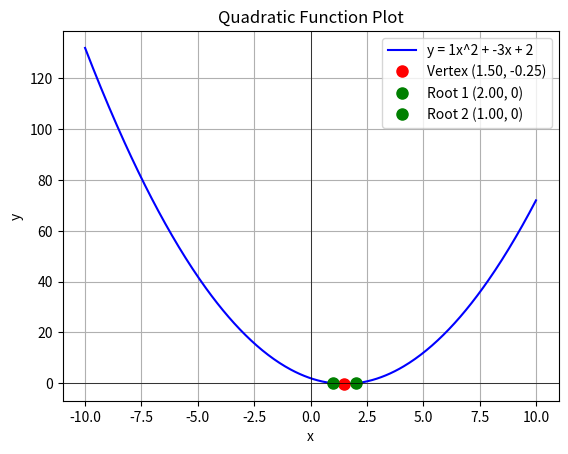

This chart was generated by the following Python code:
import numpy as np
import matplotlib.pyplot as plt

# Define the coefficients of the quadratic equation: y = ax^2 + bx + c
a = 1
b = -3
c = 2

# Define the quadratic function
def quadratic_function(x):
    return a * x**2 + b * x + c

# Print the quadratic equation
print(f"Quadratic Equation: y = {a}x^2 + {b}x + {c}")

# Generate x values (you can change the range of x as needed)
x_vals = np.linspace(-10, 10, 400)

# Compute corresponding y values
y_vals = quadratic_function(x_vals)

# ---- Print important points ----
# Calculate the vertex
vertex_x = -b / (2 * a)
vertex_y = quadratic_function(vertex_x)
print(f"\nVertex: ({vertex_x:.2f}, {vertex_y:.2f})")

# Calculate the discriminant to find roots
discriminant = b**2 - 4*a*c
if discriminant >= 0:
    root1 = (-b + np.sqrt(discriminant)) / (2*a)
    root2 = (-b - np.sqrt(discriminant)) / (2*a)
    print(f"Root 1: ({root1:.2f}, 0)")
    print(f"Root 2: ({root2:.2f}, 0)")
else:
    print("No real roots")

# ---- Plot the quadratic function ----
plt.plot(x_vals, y_vals, label=f'y = {a}x^2 + {b}x + {c}', color='b')

# Mark the vertex
plt.plot(vertex_x, vertex_y, 'ro', label=f'Vertex ({vertex_x:.2f}, {vertex_y:.2f})', markersize=8)

# Mark the roots if they exist
if discriminant >= 0:
    plt.plot(root1, 0, 'go', label=f'Root 1 ({root1:.2f}, 0)', markersize=8)
    plt.plot(root2, 0, 'go', label=f'Root 2 ({root2:.2f}, 0)', markersize=8)

# Add labels and title
plt.title('Quadratic Function Plot')
plt.xlabel('x')
plt.ylabel('y')
plt.axhline(0, color='black',linewidth=0.5)
plt.axvline(0, color='black',linewidth=0.5)

# Add a legend
plt.legend()

# Show a grid
plt.grid(True)

# Display the plot
plt.show()
